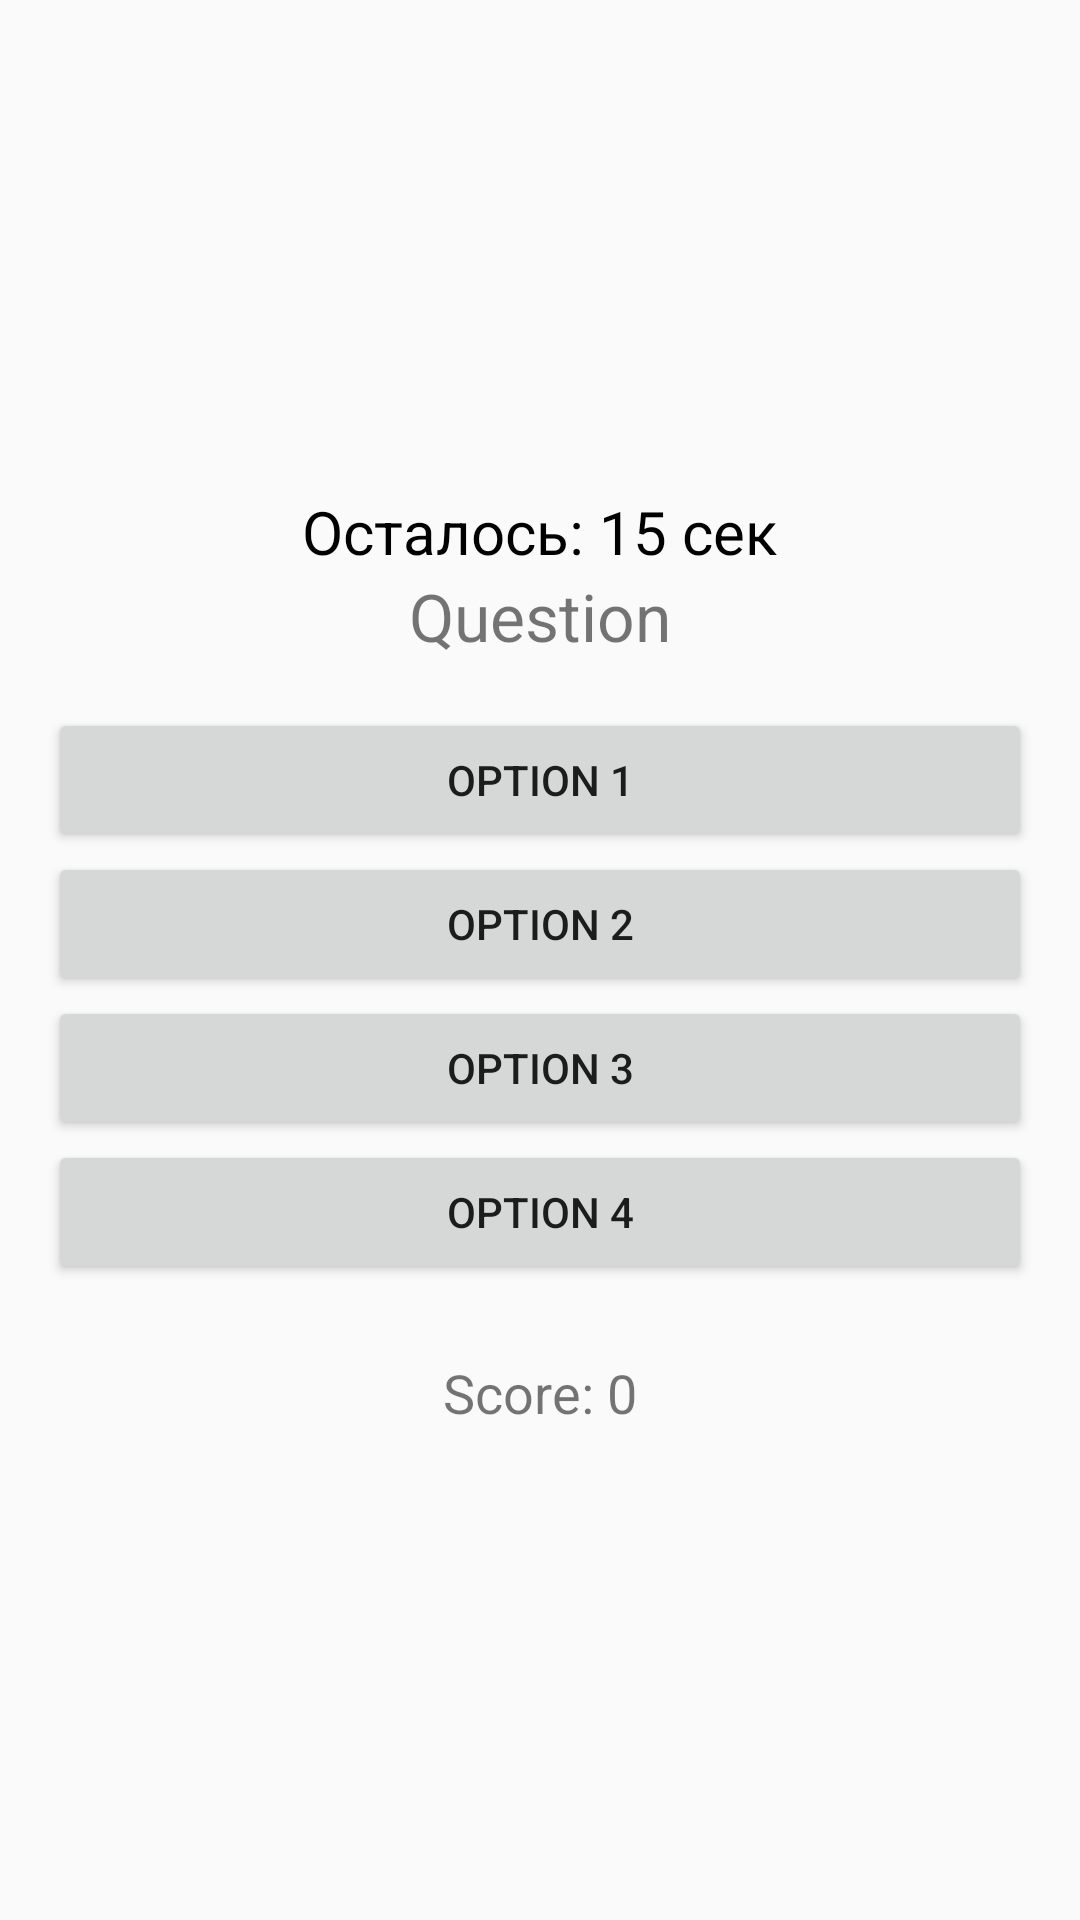

Layout XML and referenced resources for this Android screen:
<!-- AndroidManifest.xml: application theme Theme.AppCompat.Light.NoActionBar -->
<!-- res/layout/activity_game.xml -->
<LinearLayout xmlns:android="http://schemas.android.com/apk/res/android"
    android:orientation="vertical" android:gravity="center"
    android:layout_width="match_parent" android:layout_height="match_parent"
    android:padding="16dp">

    <TextView
        android:id="@+id/tvTimer"
        android:layout_width="wrap_content"
        android:layout_height="wrap_content"
        android:text="Осталось: 15 сек"
        android:textSize="20sp"
        android:textColor="#000000"
        android:layout_gravity="center_horizontal"/>


    <TextView
        android:id="@+id/tvQuestion"
        android:text="Question"
        android:textSize="22sp"
        android:layout_marginBottom="16dp"
        android:layout_width="wrap_content"
        android:layout_height="wrap_content"/>

    <Button android:id="@+id/btnOption1" android:text="Option 1"
        android:layout_width="match_parent" android:layout_height="wrap_content"/>
    <Button android:id="@+id/btnOption2" android:text="Option 2"
        android:layout_width="match_parent" android:layout_height="wrap_content"/>
    <Button android:id="@+id/btnOption3" android:text="Option 3"
        android:layout_width="match_parent" android:layout_height="wrap_content"/>
    <Button android:id="@+id/btnOption4" android:text="Option 4"
        android:layout_width="match_parent" android:layout_height="wrap_content"/>

    <TextView
        android:id="@+id/tvScore"
        android:text="Score: 0"
        android:layout_marginTop="24dp"
        android:textSize="18sp"
        android:layout_width="wrap_content"
        android:layout_height="wrap_content"/>
</LinearLayout>
<!-- resources referenced by this layout -->
<resources>

</resources>
